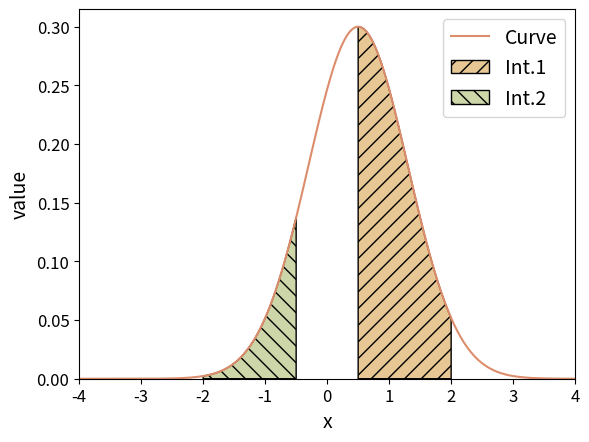

This chart was generated by the following Python code:
#!/usr/bin/python3

import numpy as np
import matplotlib.pyplot as plt
from scipy.stats import norm

# Criação da curva normal padrão
# Definindo a curva (função exemplo - pode ser ajustada)
def ex_function(x):
    return 0.3 * np.exp(-0.5*(x-0.5)**2/0.8**2)  # Curva gaussiana


def shaded_areas1(  function_f = ex_function,
                    function_limit = (-4,4),
                    function_legend = "Curve",
                    function_color = "#dc8d6c",
                    intervals = [(0.5, 2), (-2, -0.5)],
                    intervals_color = ["#e7c794","#cdd6a9"],
                    intervals_legend = ["Int.1", "Int.2"],
                    intervals_hatch = ['//',"\\\\"],
                    legend_fontsize = 14,
                    xlabel="x",
                    xlabel_fontsize = 14,
                    ylabel="value",
                    ylabel_fontsize = 14,
                    axes_fontsize = 12,
                    output_filepath = "shaded_areas1.png"
                    ):

    x = np.linspace(function_limit[0], function_limit[1], 1000)
    y = function_f(x)

    fig, ax = plt.subplots()


    ax.plot(x, y, color = function_color, label=function_legend)

    # Preenchimento do Intervalo 1
    for i, interval in enumerate(intervals):
        x_fill = np.linspace(interval[0], interval[1], 100)
        y_fill = function_f(x_fill)
        
        ax.fill_between(x_fill, 0, y_fill, 
                        color=intervals_color[i], 
                        hatch=intervals_hatch[i], 
                        edgecolor='black', 
                        label=intervals_legend[i])

    # Configurações adicionais
    ax.set_xlim(function_limit[0], function_limit[1])
    ax.set_ylim(0, max(y)*1.05)
    ax.set_xlabel(xlabel,fontsize=xlabel_fontsize)
    ax.set_ylabel(ylabel,fontsize=ylabel_fontsize)
    ax.legend(fontsize=legend_fontsize, loc='upper right')
    
    plt.xticks(fontsize=axes_fontsize)#  rotation=90
    plt.yticks(fontsize=axes_fontsize)#  rotation=90


    plt.savefig(output_filepath, 
                bbox_inches='tight', 
                pad_inches=0.1, 
                dpi=600, 
                transparent=True)

if __name__ == '__main__':
    shaded_areas1(output_filepath = "shaded_areas1.png")
